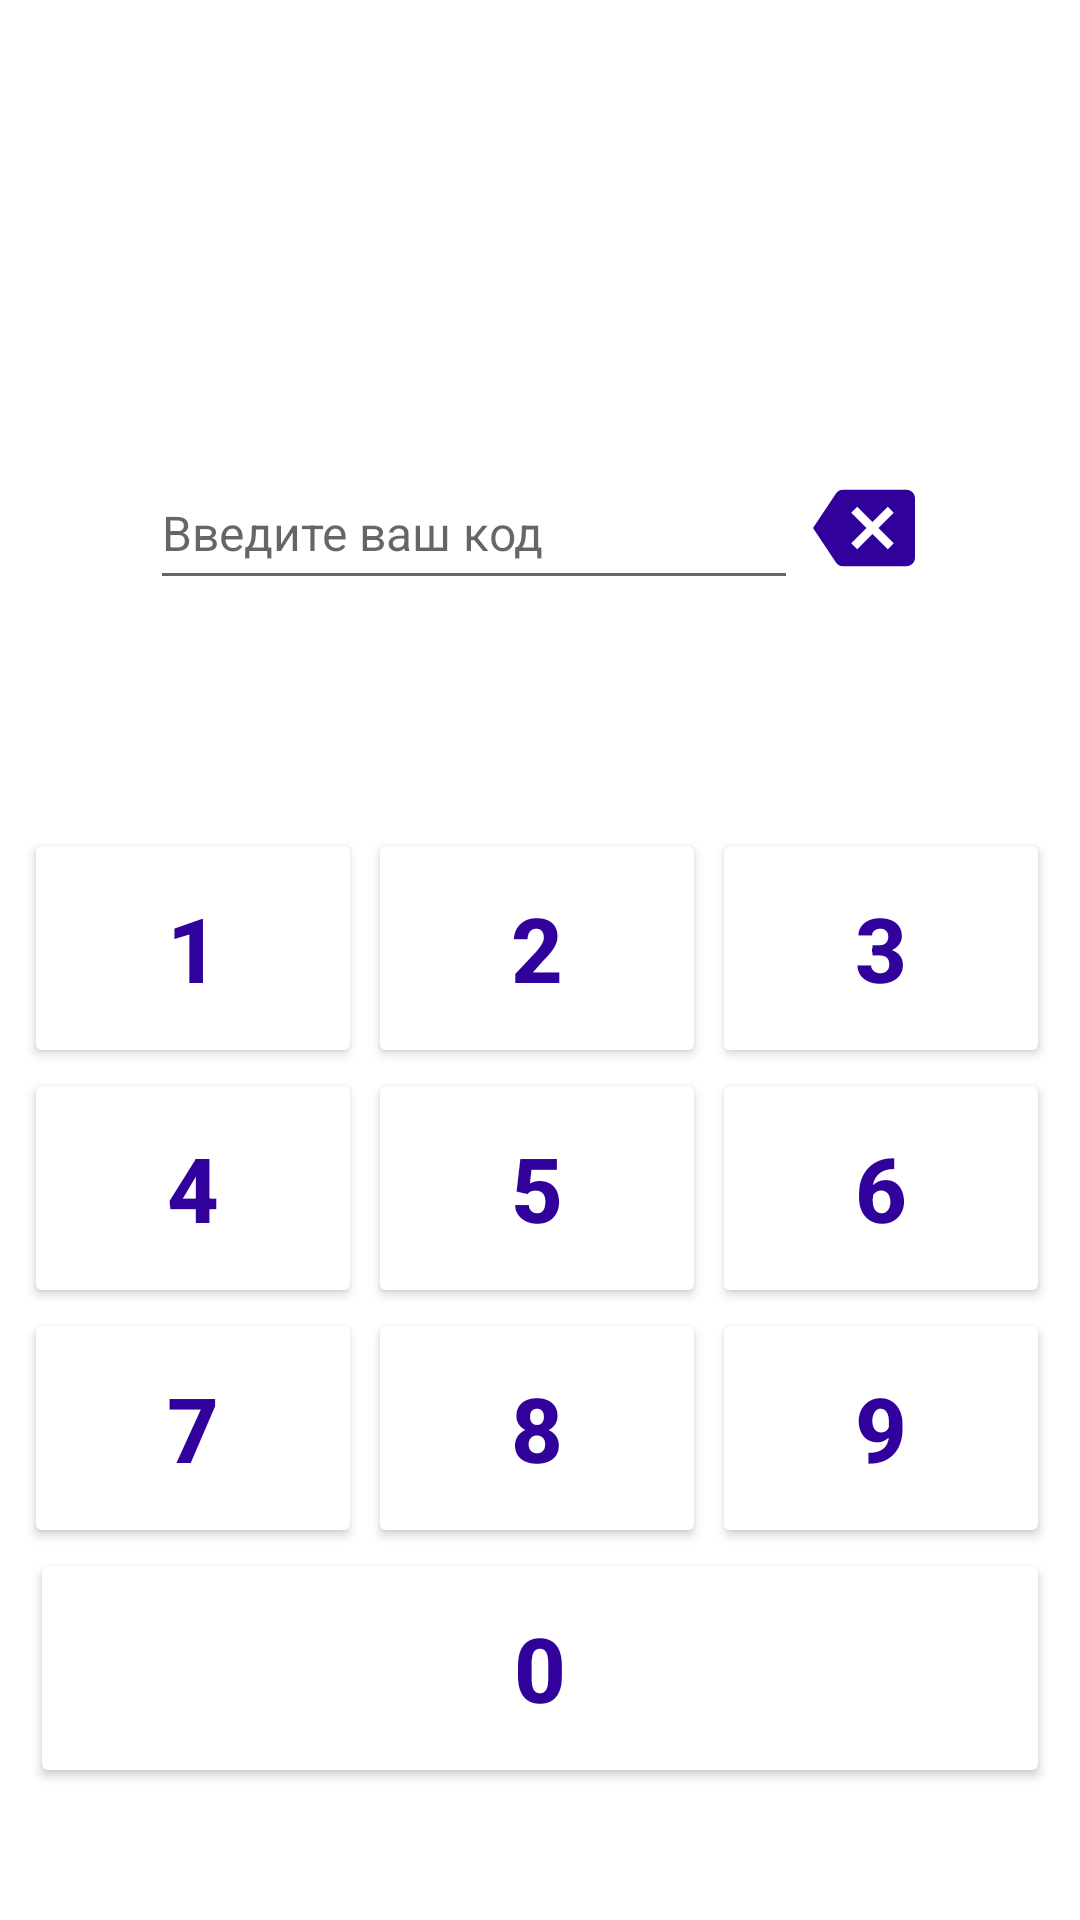

This screen was rendered from an Android layout file. Write that file and the resources it references.
<!-- AndroidManifest.xml: application theme Theme.Cryptochat -->
<!-- res/layout/activity_code_screen.xml -->
<?xml version="1.0" encoding="utf-8"?>
<androidx.constraintlayout.widget.ConstraintLayout xmlns:android="http://schemas.android.com/apk/res/android"
    xmlns:app="http://schemas.android.com/apk/res-auto"
    xmlns:tools="http://schemas.android.com/tools"
    android:layout_width="match_parent"
    android:layout_height="match_parent"
    android:backgroundTint="@color/white"
    tools:context=".ui.CodeScreen">


    <EditText
        android:id="@+id/etCode"
        android:layout_width="216dp"
        android:layout_height="48dp"
        android:layout_marginStart="50dp"
        android:layout_marginTop="152dp"
        android:cursorVisible="false"
        android:ems="10"
        android:focusable="false"
        android:focusableInTouchMode="true"
        android:hint="Введите ваш код"
        android:inputType="none|numberPassword"
        android:maxLength="5"
        android:minEms="5"
        android:textSize="16dp"
        app:layout_constraintEnd_toStartOf="@+id/btnClear"
        app:layout_constraintHorizontal_bias="0.5"
        app:layout_constraintStart_toStartOf="parent"
        app:layout_constraintTop_toTopOf="parent" />

    <ImageButton
        android:id="@+id/btnClear"
        android:layout_width="0dp"
        android:layout_height="0dp"
        android:layout_marginEnd="50dp"
        android:background="@color/white"
        android:clickable="true"
        android:focusable="true"
        app:layout_constraintBottom_toBottomOf="@+id/etCode"
        app:layout_constraintEnd_toEndOf="parent"
        app:layout_constraintStart_toEndOf="@+id/etCode"
        app:layout_constraintTop_toTopOf="@+id/etCode"
        app:srcCompat="@drawable/ic_baseline_backspace_24" />

    <LinearLayout
        android:layout_width="0dp"
        android:layout_height="wrap_content"
        android:layout_marginStart="8dp"
        android:layout_marginTop="32dp"
        android:layout_marginEnd="8dp"
        android:orientation="vertical"
        app:layout_constraintBottom_toBottomOf="parent"
        app:layout_constraintEnd_toEndOf="parent"
        app:layout_constraintStart_toStartOf="parent"
        app:layout_constraintTop_toBottomOf="@+id/etCode">

        <LinearLayout
            android:layout_width="match_parent"
            android:layout_height="wrap_content"
            android:orientation="horizontal">

            <Button
                android:id="@+id/btn_one"
                android:layout_width="wrap_content"
                android:layout_height="wrap_content"
                android:layout_weight="1"
                android:backgroundTint="@color/white"
                android:minHeight="80dp"
                android:text="1"
                android:textColor="@color/light_blue"
                android:textSize="30sp"
                android:textStyle="bold" />

            <Button
                android:id="@+id/btn_two"
                android:layout_width="wrap_content"
                android:layout_height="wrap_content"
                android:layout_marginLeft="2dp"
                android:layout_weight="1"
                android:backgroundTint="@color/white"
                android:minHeight="80dp"
                android:text="2"
                android:textColor="@color/light_blue"
                android:textSize="30sp"
                android:textStyle="bold" />

            <Button
                android:id="@+id/btn_three"
                android:layout_width="wrap_content"
                android:layout_height="wrap_content"
                android:layout_marginLeft="2dp"
                android:layout_marginRight="2dp"
                android:layout_weight="1"
                android:backgroundTint="@color/white"
                android:minHeight="80dp"
                android:text="3"
                android:textColor="@color/light_blue"
                android:textSize="30sp"
                android:textStyle="bold" />

        </LinearLayout>

        <LinearLayout
            android:layout_width="match_parent"
            android:layout_height="match_parent"
            android:orientation="horizontal">

            <Button
                android:id="@+id/btn_four"
                android:layout_width="wrap_content"
                android:layout_height="wrap_content"
                android:layout_weight="1"
                android:backgroundTint="@color/white"
                android:minHeight="80dp"
                android:text="4"
                android:textColor="@color/light_blue"
                android:textSize="30sp"
                android:textStyle="bold" />

            <Button
                android:id="@+id/btn_five"
                android:layout_width="wrap_content"
                android:layout_height="wrap_content"
                android:layout_marginLeft="2dp"
                android:layout_weight="1"
                android:backgroundTint="@color/white"
                android:minHeight="80dp"
                android:text="5"
                android:textColor="@color/light_blue"
                android:textSize="30sp"
                android:textStyle="bold" />

            <Button
                android:id="@+id/btn_six"
                android:layout_width="wrap_content"
                android:layout_height="wrap_content"
                android:layout_marginLeft="2dp"
                android:layout_marginRight="2dp"
                android:layout_weight="1"
                android:backgroundTint="@color/white"
                android:minHeight="80dp"
                android:text="6"
                android:textColor="@color/light_blue"
                android:textSize="30sp"
                android:textStyle="bold" />
        </LinearLayout>

        <LinearLayout
            android:layout_width="match_parent"
            android:layout_height="match_parent"
            android:orientation="horizontal">

            <Button
                android:id="@+id/btn_seven"
                android:layout_width="wrap_content"
                android:layout_height="wrap_content"
                android:layout_weight="1"
                android:backgroundTint="@color/white"
                android:minHeight="80dp"
                android:text="7"
                android:textColor="@color/light_blue"
                android:textSize="30sp"
                android:textStyle="bold" />

            <Button
                android:id="@+id/btn_eight"
                android:layout_width="wrap_content"
                android:layout_height="wrap_content"
                android:layout_marginLeft="2dp"
                android:layout_weight="1"
                android:backgroundTint="@color/white"
                android:minHeight="80dp"
                android:text="8"
                android:textColor="@color/light_blue"
                android:textSize="30sp"
                android:textStyle="bold" />

            <Button
                android:id="@+id/btn_nine"
                android:layout_width="wrap_content"
                android:layout_height="wrap_content"
                android:layout_marginLeft="2dp"
                android:layout_marginRight="2dp"
                android:layout_weight="1"
                android:backgroundTint="@color/white"
                android:minHeight="80dp"
                android:text="9"
                android:textColor="@color/light_blue"
                android:textSize="30sp"
                android:textStyle="bold" />
        </LinearLayout>

        <Button
            android:id="@+id/btn_zero"
            android:layout_width="match_parent"
            android:layout_height="match_parent"
            android:layout_marginLeft="2dp"
            android:layout_marginRight="2dp"
            android:layout_weight="1"
            android:backgroundTint="@color/white"
            android:minHeight="80dp"
            android:text="0"
            android:textColor="@color/light_blue"
            android:textSize="30sp"
            android:textStyle="bold" />


    </LinearLayout>

</androidx.constraintlayout.widget.ConstraintLayout>
<!-- resources referenced by this layout -->
<resources>
  <color name="light_blue">#31019c</color>
  <color name="white">#FFFFFFFF</color>
  <!-- drawable ic_baseline_backspace_24 (drawable) -->
  <vector xmlns:android="http://schemas.android.com/apk/res/android"
      android:width="34dp"
      android:height="34dp"
      android:viewportWidth="24"
      android:viewportHeight="24">
  
      <path
          android:fillColor="@color/light_blue"
          android:pathData="M22,3L7,3c-0.69,0 -1.23,0.35 -1.59,0.88L0,12l5.41,8.11c0.36,0.53 0.9,0.89 1.59,0.89h15c1.1,0 2,-0.9 2,-2L24,5c0,-1.1 -0.9,-2 -2,-2zM19,15.59L17.59,17 14,13.41 10.41,17 9,15.59 12.59,12 9,8.41 10.41,7 14,10.59 17.59,7 19,8.41 15.41,12 19,15.59z"
          />
  
  </vector>
  <style name="Theme.Cryptochat" parent="Theme.MaterialComponents.DayNight.DarkActionBar">
          
          <item name="colorPrimary">@color/light_blue</item>
          <item name="colorPrimaryVariant">@color/light_blue</item>
          <item name="colorOnPrimary">@color/white</item>
          <item name="android:textColorPrimary">@color/white</item>
  
          
          <item name="colorSecondary">@color/ultra_white</item>
          <item name="colorSecondaryVariant">@color/teal_700</item>
          <item name="colorOnSecondary">#0C0B0B</item>
          <item name="android:navigationBarColor">@color/dark_white</item>
  
          
          
          <item name="windowNoTitle">false</item>
          <item name="android:statusBarColor" tools:targetApi="l">?attr/colorPrimaryVariant</item>
          
  
          <item name="android:textColor">#000000</item>
      </style>
  <color name="ultra_white">#FFFFFFFF</color>
  <color name="teal_700">#FF018786</color>
  <color name="dark_white">#E9EAEB</color>
</resources>
